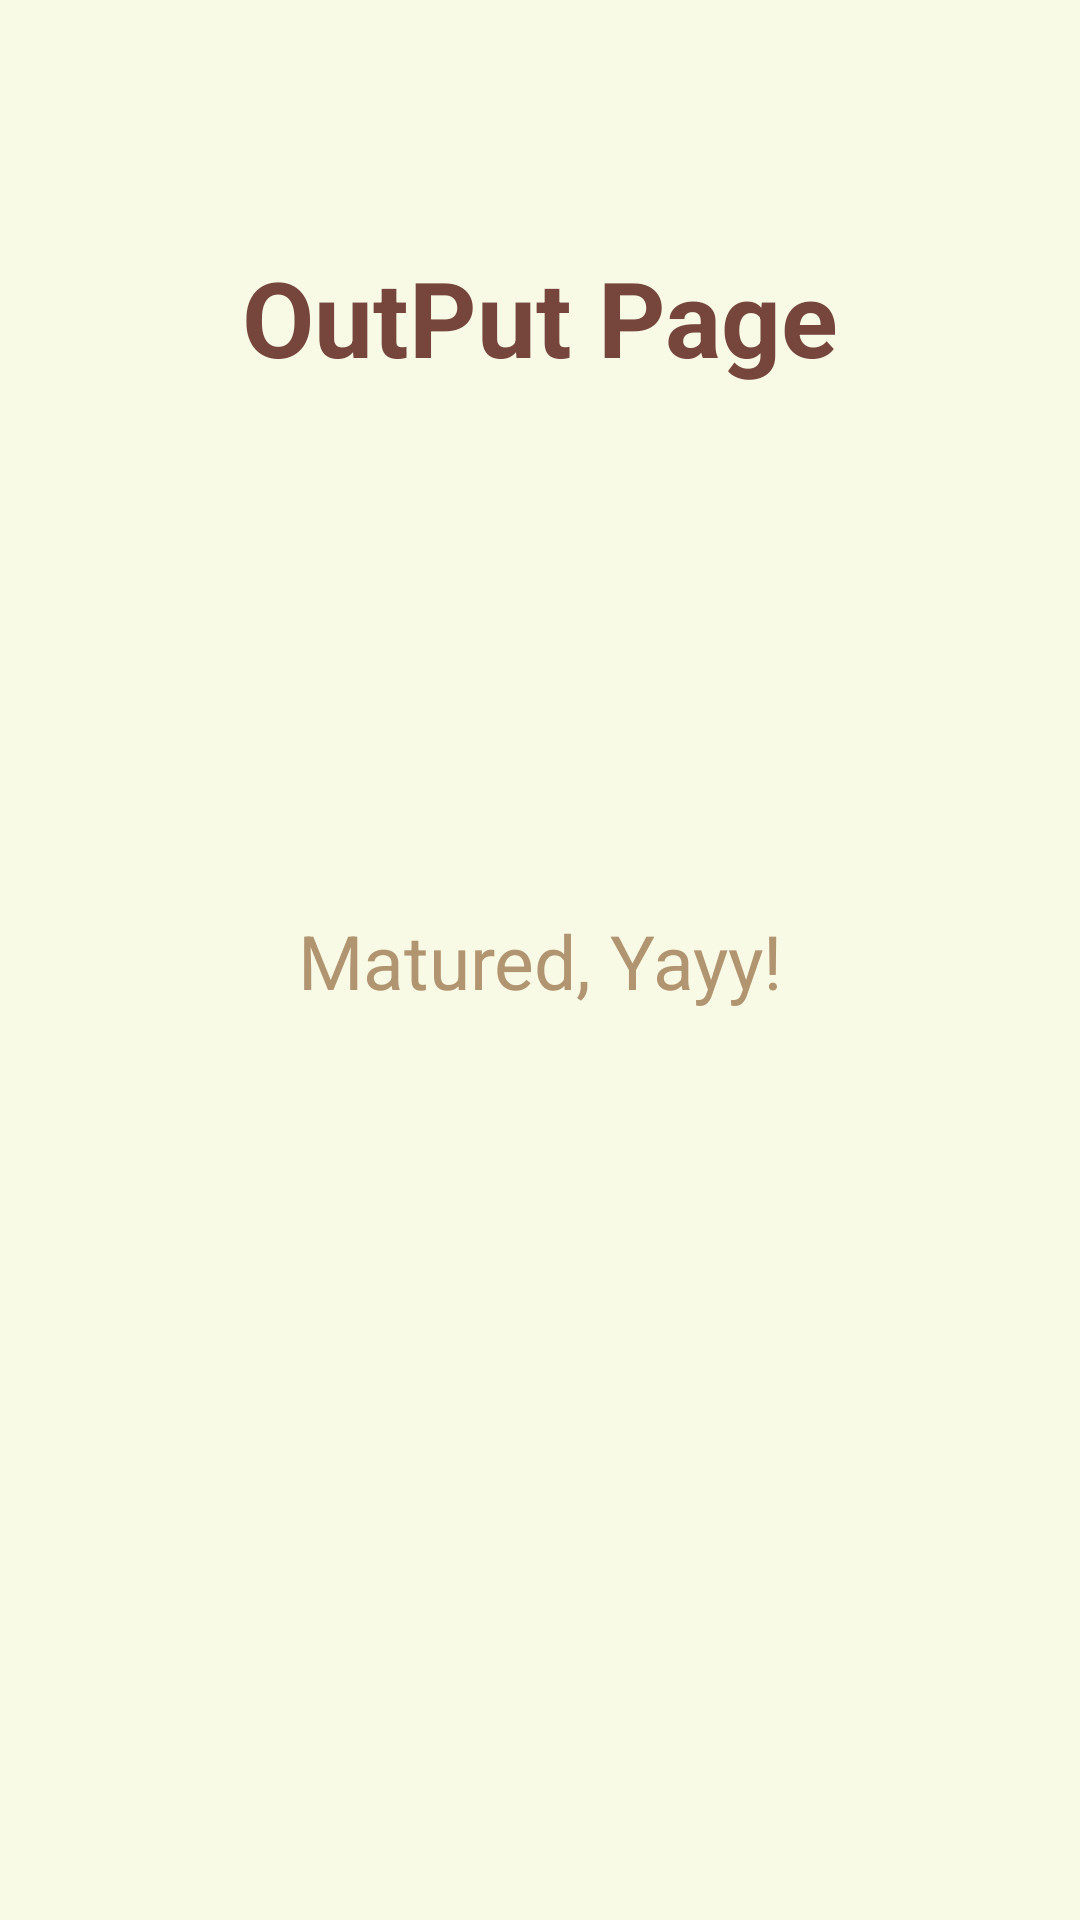

Here is an Android app screen rendered from its layout file. Give the layout XML and the strings, colors and styles it references.
<!-- AndroidManifest.xml: application theme Theme.CinnaMease -->
<!-- res/layout/activity_out_put_page.xml -->
<?xml version="1.0" encoding="utf-8"?>
<androidx.constraintlayout.widget.ConstraintLayout xmlns:android="http://schemas.android.com/apk/res/android"
    xmlns:app="http://schemas.android.com/apk/res-auto"
    xmlns:tools="http://schemas.android.com/tools"
    android:layout_width="match_parent"
    android:layout_height="match_parent"
    android:background="@color/screen_bg"
    tools:context=".MainActivity">

    <TextView
        android:id="@+id/textView"
        android:layout_width="238dp"
        android:layout_height="61dp"
        android:gravity="center"
        android:text="@string/output_page"
        android:textAlignment="center"
        android:textColor="@color/text_large"
        android:textSize="35sp"
        android:textStyle="bold"
        app:layout_constraintBottom_toBottomOf="parent"
        app:layout_constraintEnd_toEndOf="parent"
        app:layout_constraintStart_toStartOf="parent"
        app:layout_constraintTop_toTopOf="parent"
        app:layout_constraintVertical_bias="0.13" />

    <TextView
        android:id="@+id/textView2"
        android:layout_width="205dp"
        android:layout_height="41dp"
        android:gravity="center"
        android:text="@string/matured_yayy"
        android:textAlignment="center"
        android:textColor="@color/text_small"
        android:textSize="25sp"
        app:layout_constraintBottom_toBottomOf="parent"
        app:layout_constraintEnd_toEndOf="parent"
        app:layout_constraintStart_toStartOf="parent"
        app:layout_constraintTop_toTopOf="parent" />

    <ImageView
        android:id="@+id/imageView"
        android:layout_width="153dp"
        android:layout_height="177dp"
        android:layout_marginStart="194dp"
        android:layout_marginTop="134dp"
        app:layout_constraintBottom_toBottomOf="parent"
        app:layout_constraintEnd_toEndOf="parent"
        app:layout_constraintStart_toStartOf="parent"
        app:layout_constraintTop_toBottomOf="@+id/textView2"
        app:srcCompat="@drawable/cinnamon" />

</androidx.constraintlayout.widget.ConstraintLayout>
<!-- resources referenced by this layout -->
<resources>
  <color name="screen_bg">#F8FAE5</color>
  <color name="text_large">#76453B</color>
  <color name="text_small">#B19470</color>
  <string name="matured_yayy">Matured, Yayy!</string>
  <string name="output_page">OutPut Page</string>
  <style name="Theme.CinnaMease" parent="Base.Theme.CinnaMease" />
  <style name="Base.Theme.CinnaMease" parent="Theme.Material3.DayNight.NoActionBar">
          
          
      </style>
</resources>
